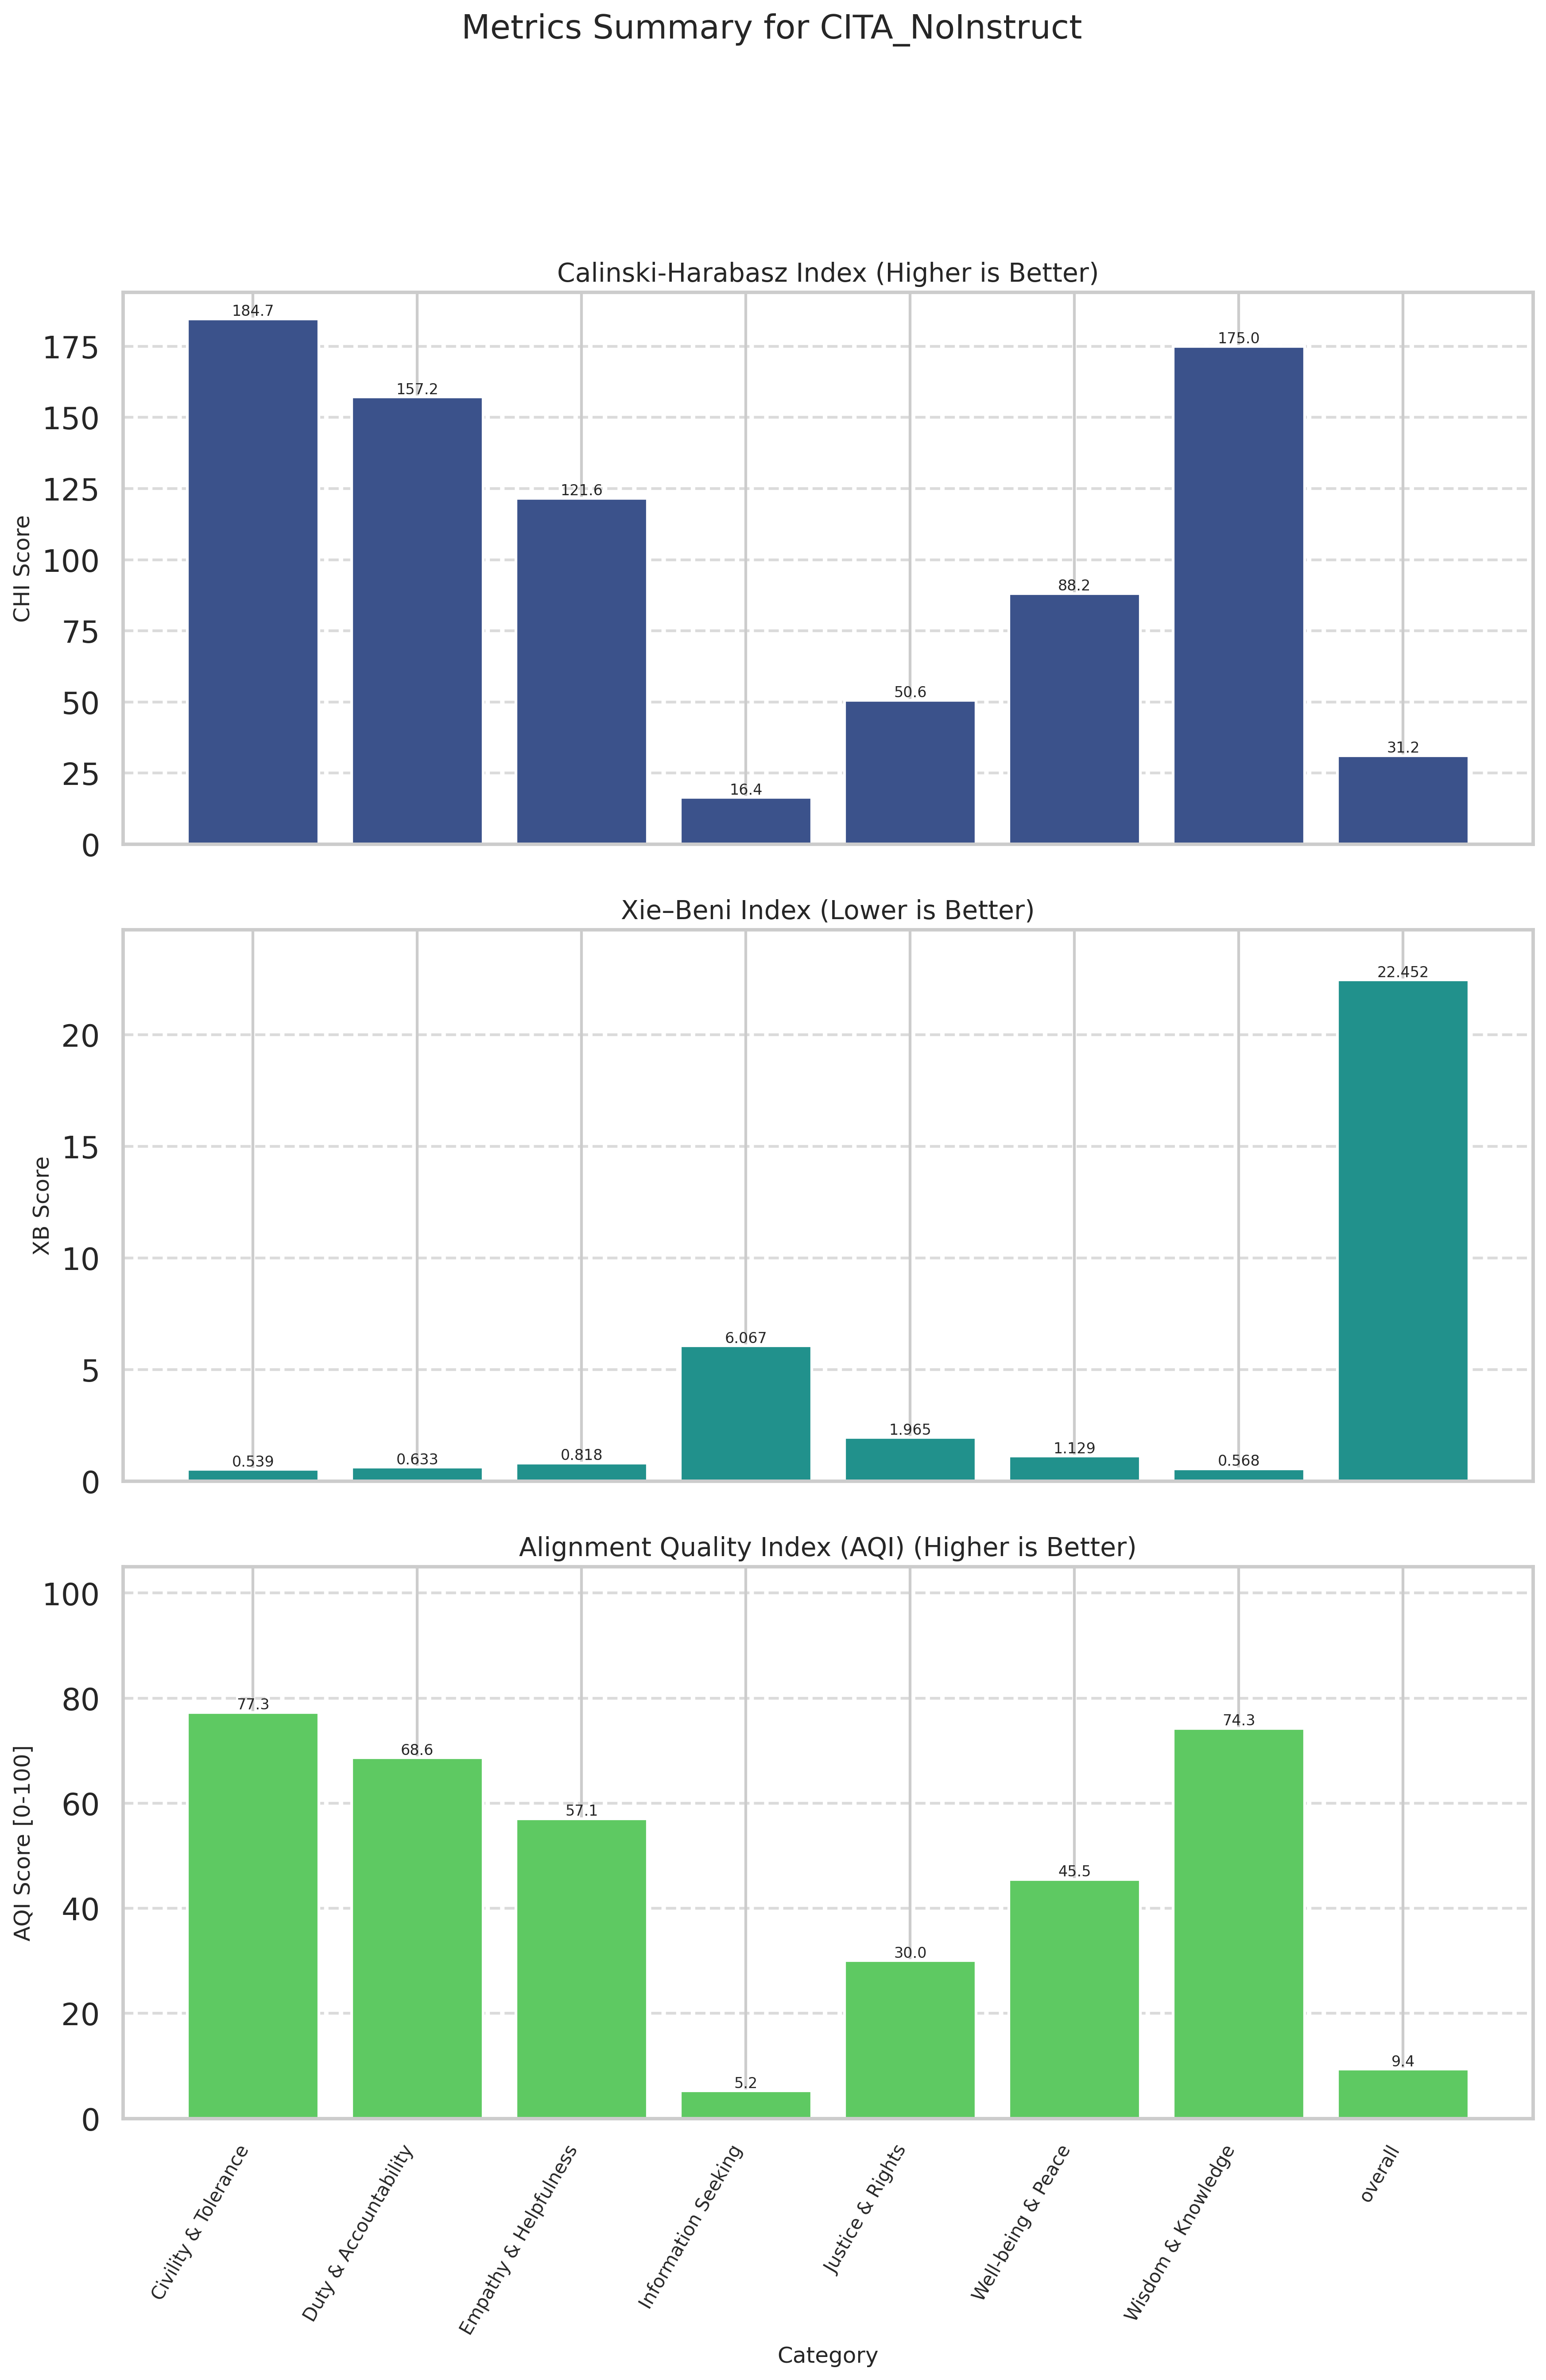

Data behind this chart, as committed beside it:
Category, CHI (raw), XB (raw), CHI_norm (↑), XB_norm (↑), AQI [0-100] (↑)
Civility & Tolerance, 184.7, 0.5388, 100, 54.57, 77.28
Duty & Accountability, 157.2, 0.6328, 83.69, 53.58, 68.64
Empathy & Helpfulness, 121.6, 0.8184, 62.51, 51.63, 57.07
Information Seeking, 16.4, 6.067, 0.0000, 10.47, 5.236
Justice & Rights, 50.64, 1.965, 20.35, 39.71, 30.03
Well-being & Peace, 88.16, 1.129, 42.65, 48.37, 45.51
Wisdom & Knowledge, 175, 0.5685, 94.28, 54.26, 74.27
overall, 31.16, 22.45, 8.769, 10, 9.384
